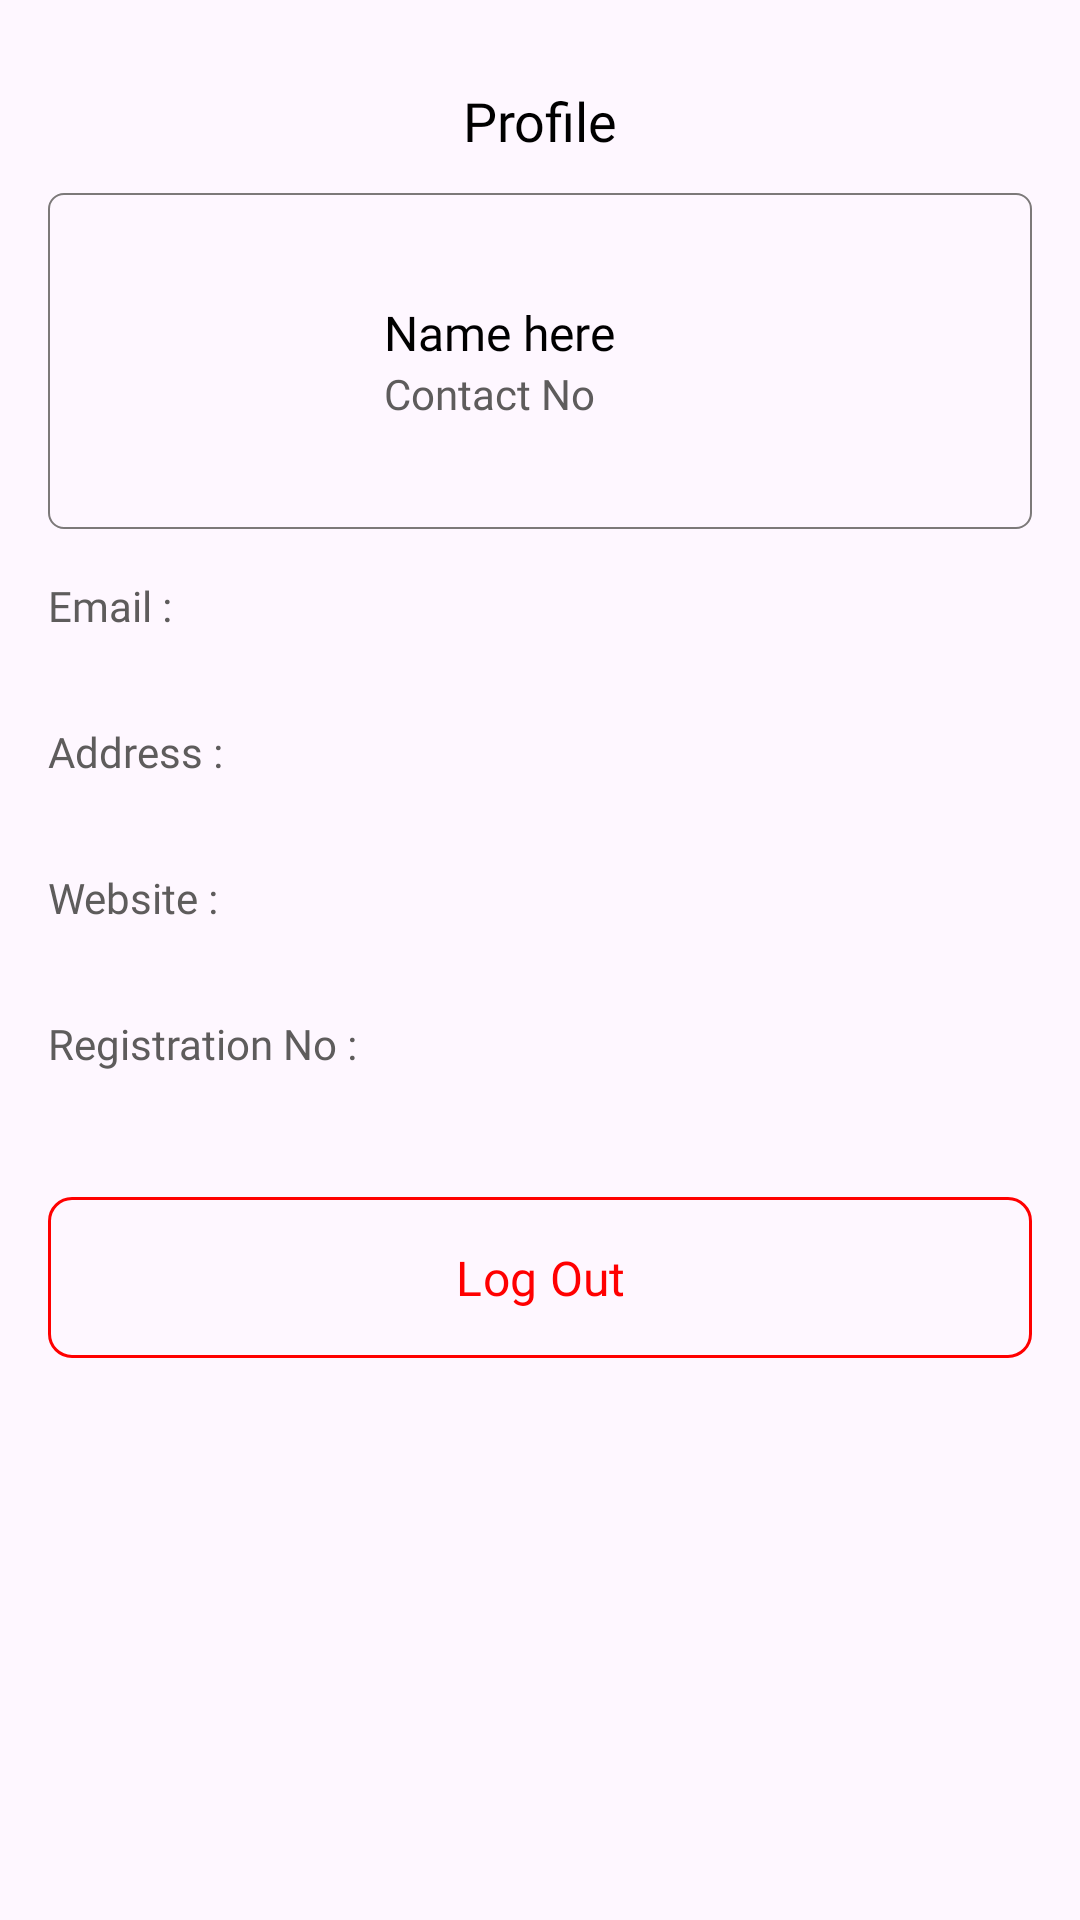

Android layout source for this screen:
<!-- AndroidManifest.xml: application theme Theme.EcoAdmin -->
<!-- res/layout/fragment_profile.xml -->
<?xml version="1.0" encoding="utf-8"?>
<FrameLayout xmlns:android="http://schemas.android.com/apk/res/android"
    xmlns:tools="http://schemas.android.com/tools"
    android:layout_width="match_parent"
    android:layout_height="match_parent"
    xmlns:app="http://schemas.android.com/apk/res-auto"
    tools:context=".fragments.FragmentProfile">

    <ScrollView
        android:layout_width="match_parent"
        android:layout_height="match_parent"
        android:padding="16dp">
        <LinearLayout
            android:orientation="vertical"
            android:layout_width="match_parent"
            android:layout_height="wrap_content">

            <TextView
                android:layout_width="match_parent"
                android:layout_height="wrap_content"
                android:padding="12dp"
                android:fontFamily="@font/poppins_semibold"
                android:textSize="18sp"
                android:textAlignment="center"
                android:textColor="@color/textPrimary"
                android:text="Profile" />

            <LinearLayout
                android:layout_width="match_parent"
                android:layout_height="wrap_content"
                android:padding="16dp"
                android:background="@drawable/border_bg"
                android:gravity="center_vertical"
                android:orientation="horizontal"
                >

                <ImageView
                    android:layout_width="80dp"
                    android:layout_height="80dp"
                    android:src="@drawable/dp"
                    android:id="@+id/profileDPImg" />

                <LinearLayout
                    android:layout_width="0dp"
                    android:layout_weight="1"
                    android:layout_marginStart="16dp"
                    android:orientation="vertical"
                    android:layout_height="wrap_content">

                    <TextView
                        android:id="@+id/tvName"
                        android:layout_width="match_parent"
                        android:layout_height="wrap_content"
                        android:fontFamily="@font/poppins_semibold"
                        android:textSize="16sp"
                        android:textColor="@color/textPrimary"
                        android:text="Name here" />

                    <TextView
                        android:id="@+id/tvContactNo"
                        android:layout_width="match_parent"
                        android:layout_height="wrap_content"
                        android:fontFamily="@font/poppins_medium"
                        android:textSize="14sp"
                        android:textColor="@color/textSecondary"
                        android:text="Contact No" />
                </LinearLayout>



            </LinearLayout>


            <LinearLayout
                android:layout_width="match_parent"
                android:orientation="vertical"
                android:layout_height="wrap_content">

            </LinearLayout>
            <TextView
                android:layout_width="match_parent"
                android:layout_height="wrap_content"
                android:layout_marginTop="16dp"
                android:text="Email :"
                android:fontFamily="@font/poppins_medium"
                android:textColor="@color/textSecondary"
                android:textSize="14sp" />


            <TextView
                android:id="@+id/tvEmail"
                android:layout_width="match_parent"
                android:layout_height="wrap_content"
                android:fontFamily="@font/poppins_semibold"
                android:textSize="16sp"
                android:textColor="@color/textPrimary"
                android:text="" />

            <TextView
                android:layout_width="match_parent"
                android:layout_height="wrap_content"
                android:layout_marginTop="8dp"
                android:text="Address :"
                android:fontFamily="@font/poppins_medium"
                android:textColor="@color/textSecondary"
                android:textSize="14sp" />


            <TextView
                android:id="@+id/tvAddress"
                android:layout_width="match_parent"
                android:layout_height="wrap_content"
                android:fontFamily="@font/poppins_semibold"
                android:textSize="16sp"
                android:textColor="@color/textPrimary"
                android:text="" />

            <TextView
                android:layout_width="match_parent"
                android:layout_height="wrap_content"
                android:layout_marginTop="8dp"
                android:text="Website :"
                android:fontFamily="@font/poppins_medium"
                android:textColor="@color/textSecondary"
                android:textSize="14sp" />


            <TextView
                android:id="@+id/tvWebsite"
                android:layout_width="match_parent"
                android:layout_height="wrap_content"
                android:fontFamily="@font/poppins_semibold"
                android:textSize="16sp"
                android:textColor="@color/textPrimary"
                android:text="" />

            <TextView
                android:layout_width="match_parent"
                android:layout_height="wrap_content"
                android:layout_marginTop="8dp"
                android:fontFamily="@font/poppins_medium"
                android:text="Registration No :"
                android:textColor="@color/textSecondary"
                android:textSize="14sp" />


            <TextView
                android:id="@+id/tvRegistrationNo"
                android:layout_width="match_parent"
                android:layout_height="wrap_content"
                android:fontFamily="@font/poppins_semibold"
                android:text=""
                android:textColor="@color/textPrimary"
                android:textSize="16sp" />


            <com.google.android.material.button.MaterialButton
                android:id="@+id/btnLogout"
                android:layout_width="match_parent"
                android:layout_height="wrap_content"
                android:padding="16dp"
                style="@style/Widget.Material3.Button.OutlinedButton"
                android:layout_marginTop="16dp"
                app:strokeColor="@color/colorDanger"
                app:cornerRadius="8dp"
                android:fontFamily="@font/poppins_medium"
                android:textSize="16sp"
                android:drawableTint="@color/colorDanger"
                android:textColor="@color/colorDanger"
                android:text="Log Out" />



        </LinearLayout>
    </ScrollView>


</FrameLayout>
<!-- resources referenced by this layout -->
<resources>
  <color name="colorDanger">#FF0000</color>
  <color name="textPrimary">#000000</color>
  <color name="textSecondary">#5E5C5C</color>
  <!-- drawable border_bg (drawable) -->
  <?xml version="1.0" encoding="utf-8"?>
  <shape xmlns:android="http://schemas.android.com/apk/res/android">
      <solid android:color="#00FFFFFF"/>
      <stroke android:color="#7C7979" android:width="0.75dp"/>
      <corners android:radius="5dp"/>
  </shape>
  <style name="Theme.EcoAdmin" parent="Base.Theme.EcoAdmin" />
  <style name="Base.Theme.EcoAdmin" parent="Theme.Material3.Light.NoActionBar">
          
          
      </style>
</resources>
